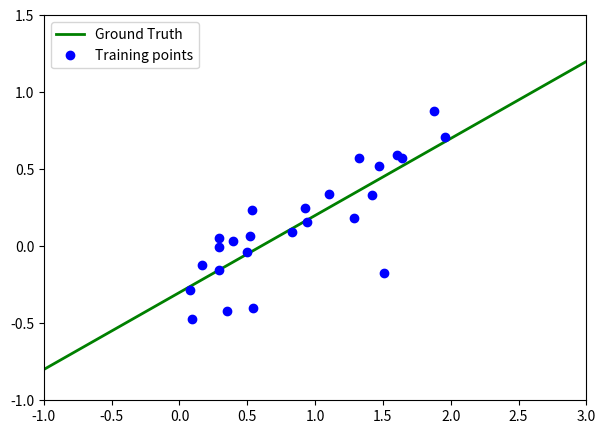
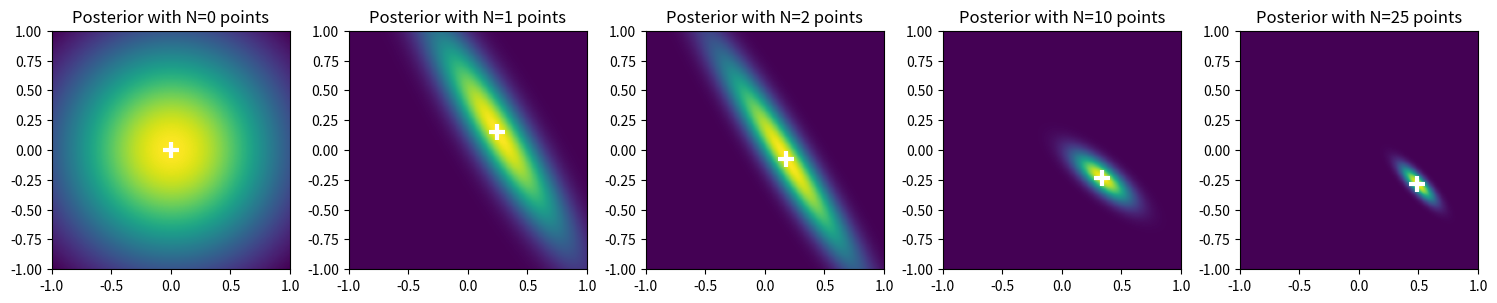
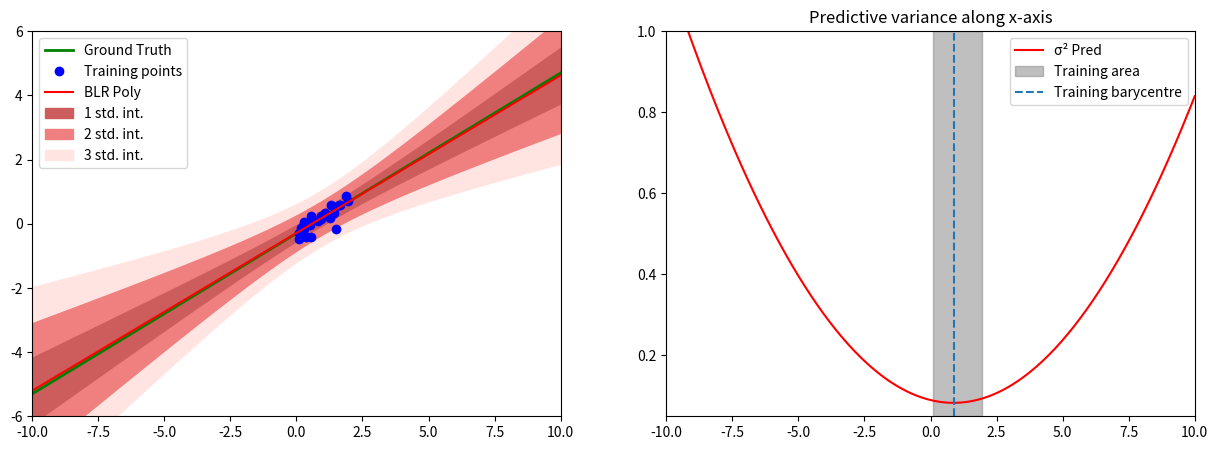
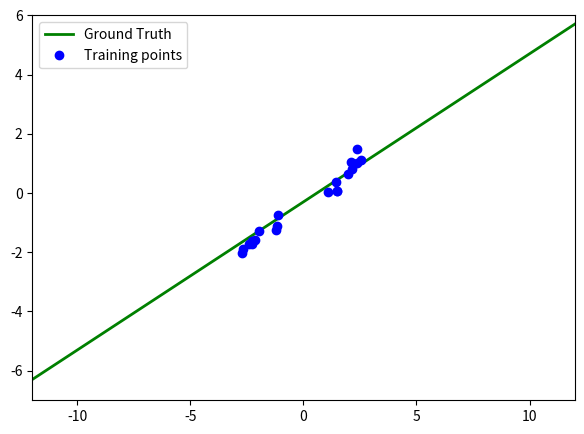
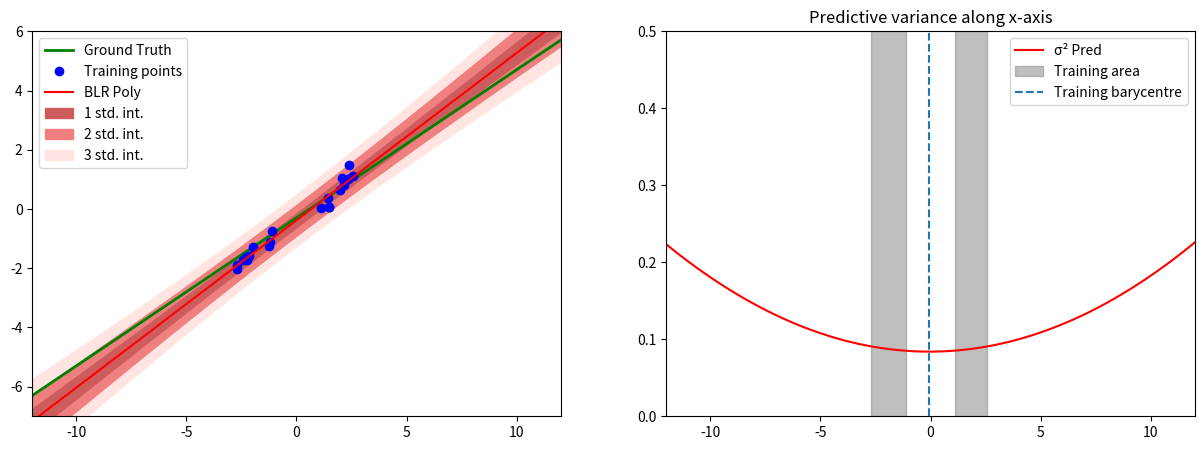
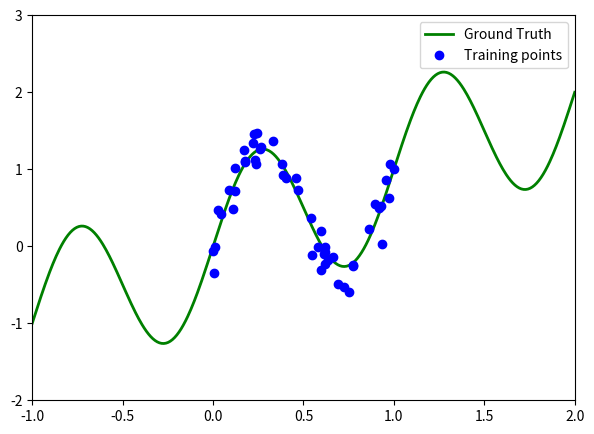
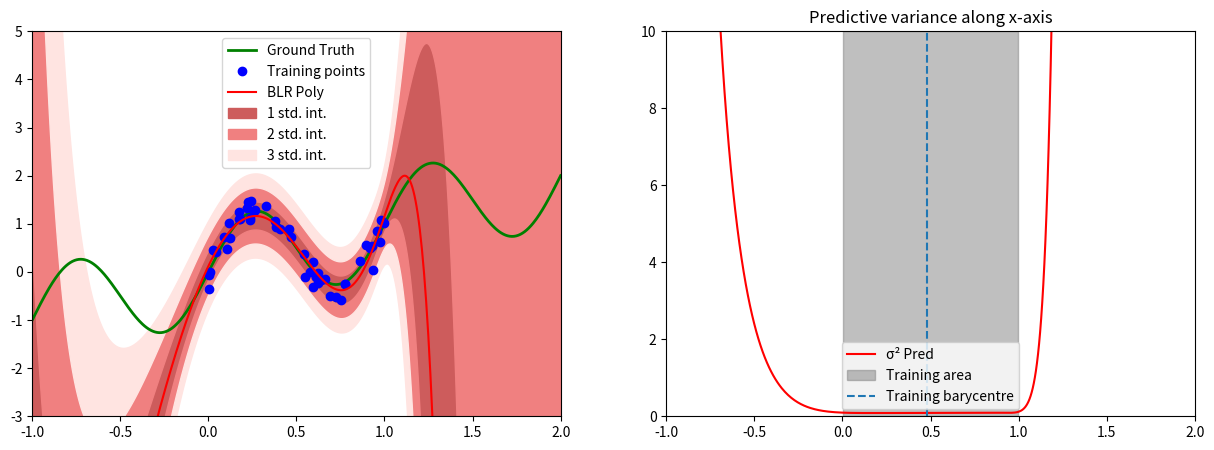
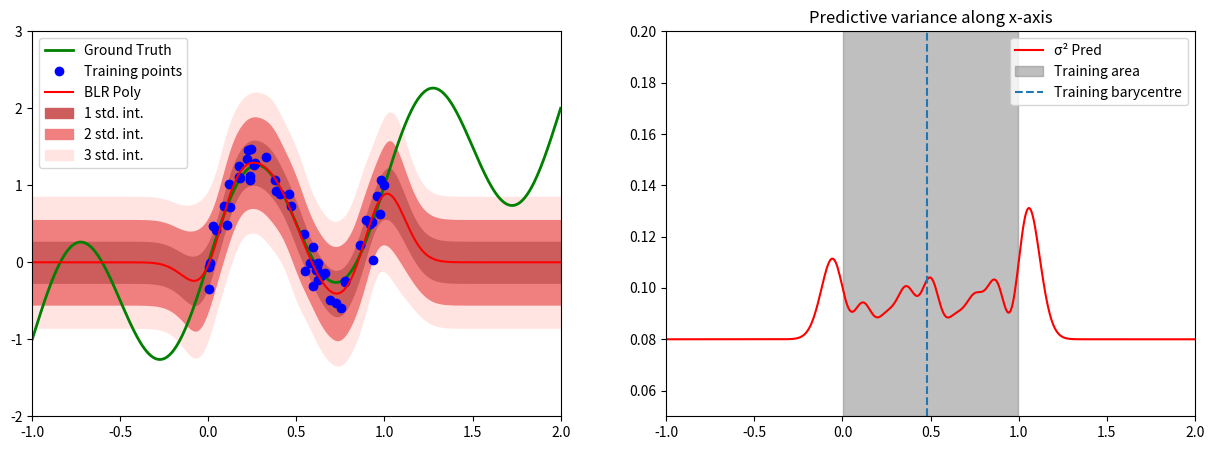

These figures' Python source, in order:
import numpy as np
import matplotlib.pyplot as plt

# PART I : LINEAR MODELS

# Useful function: plot results
def plot_results(X_train, y_train, X_test, y_test, y_pred, std_pred,
                 xmin=-2, xmax=2, ymin=-2, ymax=1, stdmin=0.30, stdmax=0.45):

    plt.figure(figsize=(15,5))
    plt.subplot(121)
    plt.xlim(xmin = xmin, xmax = xmax)
    plt.ylim(ymin = ymin, ymax = ymax)
    plt.plot(X_test, y_test, color='green', linewidth=2,
             label="Ground Truth")
    plt.plot(X_train, y_train, 'o', color='blue', label='Training points')
    plt.plot(X_test, y_pred, color='red', label="BLR Poly")
    plt.fill_between(X_test, y_pred-std_pred, y_pred+std_pred, color='indianred', label='1 std. int.')
    plt.fill_between(X_test, y_pred-std_pred*2, y_pred-std_pred, color='lightcoral')
    plt.fill_between(X_test, y_pred+std_pred*1, y_pred+std_pred*2, color='lightcoral', label='2 std. int.')
    plt.fill_between(X_test, y_pred-std_pred*3, y_pred-std_pred*2, color='mistyrose')
    plt.fill_between(X_test, y_pred+std_pred*2, y_pred+std_pred*3, color='mistyrose', label='3 std. int.')
    plt.legend()

    plt.subplot(122)
    plt.title("Predictive variance along x-axis")
    plt.xlim(xmin = xmin, xmax = xmax)
    plt.ylim(ymin = stdmin, ymax = stdmax)
    plt.plot(X_test, std_pred**2, color='red', label="\u03C3² {}".format("Pred"))

    # Get training domain
    training_domain = []
    current_min = sorted(X_train)[0]
    for i, elem in enumerate(sorted(X_train)):
        if elem-sorted(X_train)[i-1]>1:
            training_domain.append([current_min,sorted(X_train)[i-1]])
            current_min = elem
    training_domain.append([current_min, sorted(X_train)[-1]])

    # Plot domain
    for j, (min_domain, max_domain) in enumerate(training_domain):
        plt.axvspan(min_domain, max_domain, alpha=0.5, color='gray', label="Training area" if j==0 else '')
    plt.axvline(X_train.mean(), linestyle='--', label="Training barycentre")

    plt.legend()
    plt.show()

# Hyperparameters for linear model
SIG = 0.2
ALPHA = 2.0
NB_POINTS =25
BETA = 1/(2.0*SIG**2)

# Generate linear toy dataset
def f_linear(x, noise_amount, sigma):
    y = -0.3 + 0.5*x
    noise = np.random.normal(0, sigma, len(x))
    return y + noise_amount*noise

# Create training and test points
dataset_linear = {}
dataset_linear['X_train'] = np.random.uniform(0, 2, NB_POINTS)
dataset_linear['y_train'] = f_linear(dataset_linear['X_train'], noise_amount=1, sigma=SIG)
dataset_linear['X_test'] = np.linspace(-10,10, 10*NB_POINTS)
dataset_linear['y_test'] = f_linear(dataset_linear['X_test'], noise_amount=0, sigma=SIG)
dataset_linear['ALPHA'] = ALPHA
dataset_linear['BETA'] = 1/(2.0*SIG**2)

# Plot dataset
plt.figure(figsize=(7,5))
plt.xlim(xmax = 3, xmin =-1)
plt.ylim(ymax = 1.5, ymin = -1)
plt.plot(dataset_linear['X_test'], dataset_linear['y_test'], color='green', linewidth=2, label="Ground Truth")
plt.plot(dataset_linear['X_train'], dataset_linear['y_train'], 'o', color='blue', label='Training points')
plt.legend()
plt.show()

#Define the linear basis function
phi_linear = lambda x: np.array([1, x])

# Compute mu and sigma to visualize posterior sampling
ALPHA = dataset_linear['ALPHA']
BETA = dataset_linear['BETA']

plt.figure(figsize=(15,7))
for count, n in enumerate([0, 1, 2, 10, len(dataset_linear['X_train'])]):
    cur_data = dataset_linear['X_train'][:n]
    cur_lbl = dataset_linear['y_train'][:n]
    meshgrid = np.arange(-1, 1.01, 0.01)
    w = np.zeros((2,1))
    posterior = np.zeros((meshgrid.shape[0], meshgrid.shape[0]))

    # Compute Phi
    Phi = np.array([phi_linear(x) for x in cur_data])

    # Compute Sigma and mu (Special case for n=0 handled automatically)
    Sigma_inv = ALPHA * np.eye(2) + BETA * np.dot(Phi.T, Phi)
    Sigma = np.linalg.inv(Sigma_inv)
    if n > 0:
        mu = BETA * np.dot(np.dot(Sigma, Phi.T), cur_lbl)
    else:
        mu = np.zeros(2)  # Prior mean

    Sigma_det = np.linalg.det(Sigma)
    sigmainv = np.linalg.inv(Sigma)

    # Compute values on meshgrid
    for i in range(meshgrid.shape[0]):
        for j in range(meshgrid.shape[0]):
            w[0, 0] = meshgrid[i]
            w[1, 0] = meshgrid[j]
            posterior[i, j] = np.exp(-0.5 * np.dot(np.dot((w - mu.reshape(2,1)).T, sigmainv), (w - mu.reshape(2,1))))

    Z = 1.0 / (np.sqrt((2 * np.pi) ** 2 * Sigma_det))
    posterior[:, :] /= Z

    # Plot posterior with n points
    plt.subplot(151 + count)
    plt.imshow(posterior, extent=[-1, 1, -1, 1], origin='lower')
    plt.plot(mu[1], mu[0], '+', markeredgecolor='white', markeredgewidth=3, markersize=12)  # mu[1] is x, mu[0] is bias
    plt.title(f'Posterior with N={n} points')

plt.tight_layout()
plt.show()

# Closed form solution according to the requirements on the left
def closed_form(func, X_train, y_train, alpha, beta):
    # Compute design matrix Φ using the basis function
    Phi = np.array([func(x) for x in X_train])

    # Compute S and mu for the posterior distribution
    S_inv = alpha * np.eye(Phi.shape[1]) + beta * Phi.T @ Phi
    S = np.linalg.inv(S_inv)
    mu = beta * (S @ Phi.T @ y_train)

    def f_model(x):
        # Compute the feature vector for the new input x*
        phi_x = np.array(func(x)).reshape(-1, 1)

        # Compute the mean and standard deviation of the predictive distribution
        mean = mu.T @ phi_x
        sigma = 1/beta + phi_x.T @ S @ phi_x

        # Return mean and std (sigma should be square rooted to get std)
        return mean.item(), np.sqrt(sigma.item())

    return f_model



# Initialize predictive function
f_pred = closed_form(phi_linear, dataset_linear['X_train'], dataset_linear['y_train'],
                     dataset_linear['ALPHA'], dataset_linear['BETA'])

# Predict test points
y_pred = []
std_pred = []
for x in dataset_linear['X_test']:
    mean, std = f_pred(x)
    y_pred.append(mean)
    std_pred.append(std)

# Convert predictions to numpy arrays for plotting
y_pred = np.array(y_pred)
std_pred = np.array(std_pred)

# Use the visualization function provided earlier
plot_results(dataset_linear['X_train'], dataset_linear['y_train'],
             dataset_linear['X_test'], dataset_linear['y_test'],
             y_pred, std_pred, xmin=-10, xmax=10, ymin=-6, ymax=6, stdmin=0.05, stdmax=1)


# Create new training and test points with two blocks of points with a hole separating them
dataset_hole = {}
dataset_hole['X_train'] = np.concatenate(([np.random.uniform(-3, -1, 10), np.random.uniform(1, 3, 10)]), axis=0)
dataset_hole['y_train'] = f_linear(dataset_hole['X_train'], noise_amount=1,sigma=SIG)
dataset_hole['X_test'] = np.linspace(-12,12, 100)
dataset_hole['y_test'] = f_linear(dataset_hole['X_test'], noise_amount=0,sigma=SIG)
dataset_hole['ALPHA'] = ALPHA
dataset_hole['BETA'] = BETA

# Plot dataset
plt.figure(figsize=(7,5))
plt.xlim(xmin =-12, xmax = 12)
plt.ylim(ymin = -7, ymax = 6)
plt.plot(dataset_hole['X_test'], dataset_hole['y_test'], color='green', linewidth=2, label="Ground Truth")
plt.plot(dataset_hole['X_train'], dataset_hole['y_train'], 'o', color='blue', label='Training points')
plt.legend()
plt.show()

# Initialize predictive function for dataset_hole
f_pred_hole = closed_form(phi_linear, dataset_hole['X_train'], dataset_hole['y_train'],
                          dataset_hole['ALPHA'], dataset_hole['BETA'])

# Predict test points
y_pred_hole = []
std_pred_hole = []
for x in dataset_hole['X_test']:
    mean, std = f_pred_hole(x)
    y_pred_hole.append(mean)
    std_pred_hole.append(std)

# Convert predictions to numpy arrays for plotting
y_pred_hole = np.array(y_pred_hole)
std_pred_hole = np.array(std_pred_hole)

# Plot dataset and predictions
plot_results(dataset_hole['X_train'], dataset_hole['y_train'], dataset_hole['X_test'],
             dataset_hole['y_test'], y_pred_hole, std_pred_hole,
             xmin=-12, xmax=12, ymin=-7, ymax=6, stdmin=0.0, stdmax=0.5)


# PART II : NON LINEAR MODELS

# Define the hyperparameters
NB_POLYNOMIAL_FEATURES = 10

# Define the polynomial basis function with the hyperparameter
def phi_polynomial(x, degree=NB_POLYNOMIAL_FEATURES):
    # Compute the polynomial terms x^0, x^1, ..., x^(D-1)
    return np.array([x**i for i in range(degree)])

# Define the sinusoidal dataset generation and plotting function as they are not in the current context.

# Hyperparameters for non-linear model
SIG = 0.2
ALPHA = 0.05
NB_POINTS = 50
NB_POLYNOMIAL_FEATURES = 10

# Generate sinusoidal toy dataset
def f_sinus(x, noise_amount,sigma=0.2):
    y = np.sin(2*np.pi*x) + x
    noise = np.random.normal(0, sigma, len(x))
    return y + noise_amount * noise

# Create training and test points
dataset_sinus = {}
dataset_sinus['X_train'] = np.random.uniform(0, 1, NB_POINTS)
dataset_sinus['y_train'] = f_sinus(dataset_sinus['X_train'], noise_amount=1,sigma=SIG)
dataset_sinus['X_test'] = np.linspace(-1,2, 10*NB_POINTS)
dataset_sinus['y_test'] = f_sinus(dataset_sinus['X_test'], noise_amount=0,sigma=SIG)
dataset_sinus['ALPHA'] = ALPHA
dataset_sinus['BETA'] = 1/(2.0*SIG**2)

# Plot dataset
plt.figure(figsize=(7,5))
plt.xlim(xmin =-1, xmax = 2)
plt.ylim(ymin = -2, ymax = 3)
plt.plot(dataset_sinus['X_test'], dataset_sinus['y_test'], color='green', linewidth=2,
         label="Ground Truth")
plt.plot(dataset_sinus['X_train'], dataset_sinus['y_train'], 'o', color='blue', label='Training points')
plt.legend()
plt.show()


# Define the closed_form function for polynomial features
def closed_form_polynomial(X_train, y_train, alpha, beta, degree=NB_POLYNOMIAL_FEATURES):
    # Compute design matrix Φ using polynomial basis function
    Phi = np.array([phi_polynomial(x, degree) for x in X_train])
    # Compute S and mu for the posterior distribution
    S_inv = alpha * np.eye(degree) + beta * Phi.T @ Phi
    S = np.linalg.inv(S_inv)
    mu = beta * S @ Phi.T @ y_train

    def f_model(x):
        # Compute the feature vector for the new input x*
        phi_x = phi_polynomial(x, degree).reshape(-1, 1)
        # Compute the mean and standard deviation of the predictive distribution
        mean = mu.T @ phi_x
        sigma = 1 / beta + phi_x.T @ S @ phi_x
        return mean.item(), np.sqrt(sigma.item())

    return f_model

# Define f_pred as the closed form for polynomial features with the sinusoidal dataset
f_pred_poly = closed_form_polynomial(dataset_sinus['X_train'], dataset_sinus['y_train'],
                                     dataset_sinus['ALPHA'], dataset_sinus['BETA'],
                                     degree=NB_POLYNOMIAL_FEATURES)

# Predict test points using the new predictive function
y_pred_poly = []
std_pred_poly = []
for x in dataset_sinus['X_test']:
    mean, std = f_pred_poly(x)
    y_pred_poly.append(mean)
    std_pred_poly.append(std)

# Convert predictions to numpy arrays for plotting
y_pred_poly = np.array(y_pred_poly)
std_pred_poly = np.array(std_pred_poly)

# Use the visualization function to plot the results
plot_results(dataset_sinus['X_train'], dataset_sinus['y_train'], dataset_sinus['X_test'],
             dataset_sinus['y_test'], y_pred_poly, std_pred_poly,
             xmin=-1, xmax=2, ymin=-3, ymax=5, stdmin=0, stdmax=10)

# Define the hyperparameters for Gaussian basis functions
MU_MIN = 0
MU_MAX = 1
NB_GAUSSIAN_FEATURES = 9  # D-1, assuming we want D Gaussian features

# Define the Gaussian basis function
def phi_gaussian(x, MU_MIN=MU_MIN, MU_MAX=MU_MAX, NB_GAUSSIAN_FEATURES=NB_GAUSSIAN_FEATURES):
    # Spacing for means of the Gaussian functions
    mus = np.linspace(MU_MIN, MU_MAX, NB_GAUSSIAN_FEATURES)
    # Standard deviation for the Gaussian functions
    s = (MU_MAX - MU_MIN) / NB_GAUSSIAN_FEATURES

    # Compute the Gaussian basis functions
    return np.exp(-0.5 * ((x - mus) ** 2) / s ** 2)

# Define the closed_form function for Gaussian features
def closed_form_gaussian(X_train, y_train, alpha, beta, MU_MIN, MU_MAX, NB_GAUSSIAN_FEATURES):
    # Compute design matrix Φ using Gaussian basis function
    Phi = np.array([phi_gaussian(x, MU_MIN, MU_MAX, NB_GAUSSIAN_FEATURES) for x in X_train])
    # Compute S and mu for the posterior distribution
    S_inv = alpha * np.eye(NB_GAUSSIAN_FEATURES) + beta * Phi.T @ Phi
    S = np.linalg.inv(S_inv)
    mu = beta * S @ Phi.T @ y_train

    def f_model(x):
        # Compute the feature vector for the new input x*
        phi_x = phi_gaussian(x, MU_MIN, MU_MAX, NB_GAUSSIAN_FEATURES).reshape(-1, 1)
        # Compute the mean and standard deviation of the predictive distribution
        mean = mu.T @ phi_x
        sigma = 1 / beta + phi_x.T @ S @ phi_x
        return mean.item(), np.sqrt(sigma.item())

    return f_model

# Initialize predictive function for Gaussian features with the sinusoidal dataset
f_pred_gauss = closed_form_gaussian(dataset_sinus['X_train'], dataset_sinus['y_train'],
                                    dataset_sinus['ALPHA'], dataset_sinus['BETA'],
                                    MU_MIN, MU_MAX, NB_GAUSSIAN_FEATURES)

# Predict test points using the new predictive function
y_pred_gauss = []
std_pred_gauss = []
for x in dataset_sinus['X_test']:
    mean, std = f_pred_gauss(x)
    y_pred_gauss.append(mean)
    std_pred_gauss.append(std)

# Convert predictions to numpy arrays for plotting
y_pred_gauss = np.array(y_pred_gauss)
std_pred_gauss = np.array(std_pred_gauss)

# Use the visualization function to plot the results
plot_results(dataset_sinus['X_train'], dataset_sinus['y_train'], dataset_sinus['X_test'],
             dataset_sinus['y_test'], y_pred_gauss, std_pred_gauss,
             xmin=-1, xmax=2, ymin=-2, ymax=3, stdmin=0.05, stdmax=0.2)

